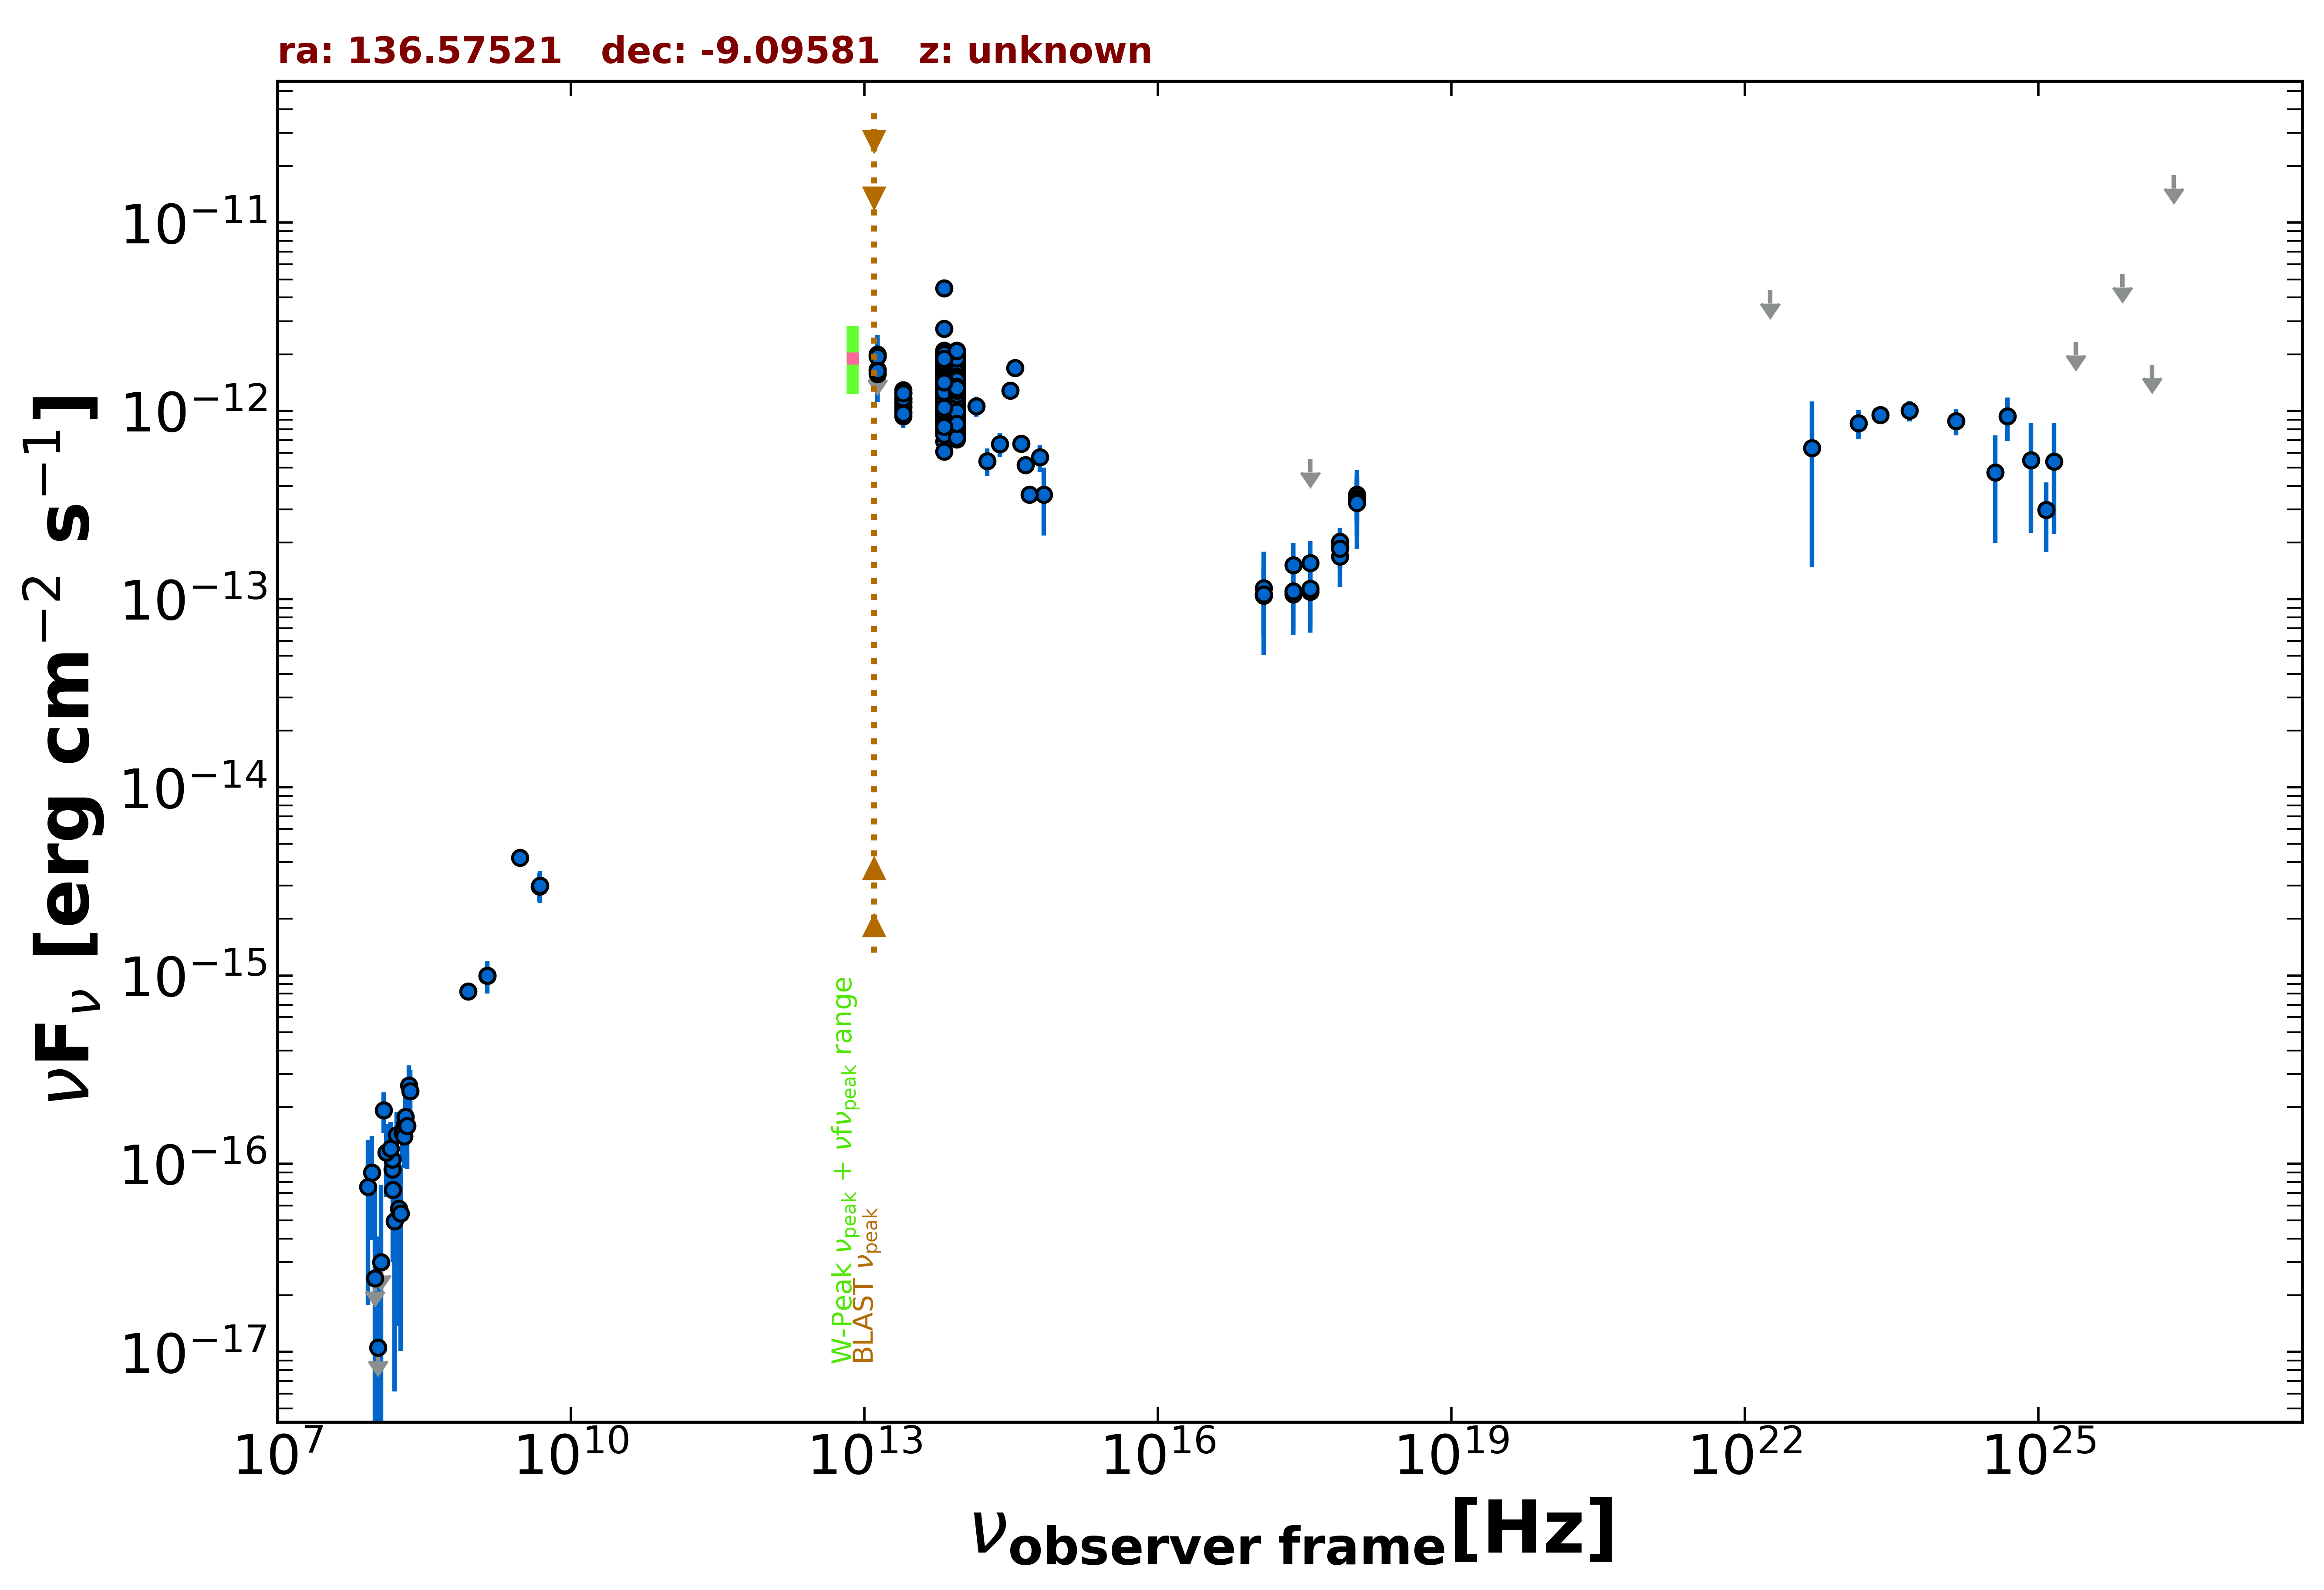

Source data for this figure (header and first rows):
freq., flux, err_flux, MJD_start, MJD_end, flag, catalog, reference
1.400e+09, 9.982e-16, 3.080e-17, 55000, 55000, , NVSS, Condon et al. 1998  AJ  115  1693
8.870e+08, 8.222e-16, 6.205e-17, 55000, 55000, , RACS, Hale et al. 2021  PASA  38  e058
3.000e+09, 4.227e-15, 2.100e-17, 55000, 55000, , VLASSQL, Gordon et al. 2021  ApJS  255  30
2.418e+17, 1.059e-13, 3.729e-14, 55536, 57004, , 1OUSX, Giommi et al. in preparation
3.627e+17, 1.095e-13, 3.843e-14, 55536, 57004, , 1OUSX, Giommi et al. in preparation
7.253e+17, 1.905e-13, 3.410e-14, 55536, 57004, , 1OUSX, Giommi et al. in preparation
1.088e+18, 3.599e-13, 9.310e-14, 55536, 57004, , 1OUSX, Giommi et al. in preparation
7.253e+17, 2.023e-13, 3.675e-14, 55000, 55000, , 2SXPS, Evans et al. 2020  ApJS  247  54
1.209e+17, 1.045e-13, 4.000e-14, 55000, 55000, , 2SXPS, Evans et al. 2020  ApJS  247  54
3.627e+17, 1.555e-13, 4.815e-14, 55000, 55000, , 2SXPS, Evans et al. 2020  ApJS  247  54
1.088e+18, 3.438e-13, 9.670e-14, 55000, 55000, , 2SXPS, Evans et al. 2020  ApJS  247  54
1.500e+08, 9.300e-17, 1.098e-17, 55000, 55000, , TGSS150, Intema et al. 2017  A&A  598  A781
4.800e+09, 2.976e-15, 5.280e-16, 55000, 55000, , PMN, Griffith et al. 1993-1996  VizieR  VIII/…
1.389e+14, 1.061e-12, 1.274e-13, 55000, 55000, , 2MASS, Skrutskie et al. 2006  AJ  131  1163
1.804e+14, 5.421e-13, 8.980e-14, 55000, 55000, , 2MASS, Skrutskie et al. 2006  AJ  131  1163
2.427e+14, 6.663e-13, 9.855e-14, 55000, 55000, , 2MASS, Skrutskie et al. 2006  AJ  131  1163
8.817e+13, 1.117e-12, 3.500e-15, 55000, 55000, , UNWISE, Schlafly et al. 2019  ApJS  240  30
6.517e+13, 1.164e-12, 5.000e-15, 55000, 55000, , UNWISE, Schlafly et al. 2019  ApJS  240  30
8.817e+13, 1.691e-12, 3.700e-14, 55000, 55000, , WISE, Wright et al. 2010  AJ  140  1868
6.517e+13, 1.833e-12, 3.900e-14, 55000, 55000, , WISE, Wright et al. 2010  AJ  140  1868
2.498e+13, 1.116e-12, 4.350e-14, 55000, 55000, , WISE, Wright et al. 2010  AJ  140  1868
1.363e+13, 1.384e-12, 1.775e-13, 55000, 55000, , WISE, Wright et al. 2010  AJ  140  1868
8.817e+13, 1.194e-12, 3.750e-14, 56789, 56789, , NEOWISE, Mainzer et al. 2014  ApJ  792  30
6.517e+13, 1.257e-12, 5.900e-14, 56789, 56789, , NEOWISE, Mainzer et al. 2014  ApJ  792  30
8.817e+13, 1.282e-12, 3.800e-14, 56789, 56789, , NEOWISE, Mainzer et al. 2014  ApJ  792  30
6.517e+13, 1.311e-12, 6.500e-14, 56789, 56789, , NEOWISE, Mainzer et al. 2014  ApJ  792  30
8.817e+13, 1.125e-12, 3.700e-14, 56789, 56789, , NEOWISE, Mainzer et al. 2014  ApJ  792  30
6.517e+13, 1.302e-12, 5.400e-14, 56789, 56789, , NEOWISE, Mainzer et al. 2014  ApJ  792  30
8.817e+13, 1.270e-12, 4.100e-14, 56789, 56789, , NEOWISE, Mainzer et al. 2014  ApJ  792  30
6.517e+13, 1.288e-12, 5.100e-14, 56789, 56789, , NEOWISE, Mainzer et al. 2014  ApJ  792  30
8.817e+13, 1.280e-12, 4.950e-14, 56789, 56789, , NEOWISE, Mainzer et al. 2014  ApJ  792  30
6.517e+13, 1.211e-12, 5.100e-14, 56789, 56789, , NEOWISE, Mainzer et al. 2014  ApJ  792  30
8.817e+13, 1.210e-12, 4.800e-14, 56788, 56788, , NEOWISE, Mainzer et al. 2014  ApJ  792  30
6.517e+13, 1.209e-12, 5.900e-14, 56788, 56788, , NEOWISE, Mainzer et al. 2014  ApJ  792  30
8.817e+13, 1.146e-12, 4.000e-14, 56788, 56788, , NEOWISE, Mainzer et al. 2014  ApJ  792  30
6.517e+13, 1.183e-12, 5.750e-14, 56788, 56788, , NEOWISE, Mainzer et al. 2014  ApJ  792  30
8.817e+13, 1.243e-12, 3.750e-14, 56788, 56788, , NEOWISE, Mainzer et al. 2014  ApJ  792  30
6.517e+13, 1.205e-12, 5.850e-14, 56788, 56788, , NEOWISE, Mainzer et al. 2014  ApJ  792  30
8.817e+13, 1.246e-12, 4.250e-14, 56788, 56788, , NEOWISE, Mainzer et al. 2014  ApJ  792  30
6.517e+13, 1.337e-12, 6.050e-14, 56788, 56788, , NEOWISE, Mainzer et al. 2014  ApJ  792  30
8.817e+13, 1.401e-12, 4.400e-14, 56789, 56789, , NEOWISE, Mainzer et al. 2014  ApJ  792  30
6.517e+13, 1.402e-12, 5.300e-14, 56789, 56789, , NEOWISE, Mainzer et al. 2014  ApJ  792  30
8.817e+13, 1.133e-12, 3.650e-14, 56789, 56789, , NEOWISE, Mainzer et al. 2014  ApJ  792  30
6.517e+13, 1.305e-12, 5.150e-14, 56789, 56789, , NEOWISE, Mainzer et al. 2014  ApJ  792  30
8.817e+13, 1.194e-12, 3.950e-14, 56788, 56788, , NEOWISE, Mainzer et al. 2014  ApJ  792  30
6.517e+13, 1.281e-12, 4.950e-14, 56788, 56788, , NEOWISE, Mainzer et al. 2014  ApJ  792  30
8.817e+13, 8.212e-13, 3.255e-14, 57506, 57506, , NEOWISE, Mainzer et al. 2014  ApJ  792  30
6.517e+13, 9.286e-13, 4.535e-14, 57506, 57506, , NEOWISE, Mainzer et al. 2014  ApJ  792  30
8.817e+13, 8.434e-13, 3.965e-14, 57506, 57506, , NEOWISE, Mainzer et al. 2014  ApJ  792  30
6.517e+13, 7.853e-13, 4.630e-14, 57506, 57506, , NEOWISE, Mainzer et al. 2014  ApJ  792  30
8.817e+13, 8.018e-13, 3.695e-14, 57506, 57506, , NEOWISE, Mainzer et al. 2014  ApJ  792  30
6.517e+13, 9.042e-13, 4.080e-14, 57506, 57506, , NEOWISE, Mainzer et al. 2014  ApJ  792  30
8.817e+13, 8.799e-13, 3.405e-14, 57507, 57507, , NEOWISE, Mainzer et al. 2014  ApJ  792  30
6.517e+13, 9.468e-13, 4.535e-14, 57507, 57507, , NEOWISE, Mainzer et al. 2014  ApJ  792  30
8.817e+13, 8.357e-13, 4.390e-14, 57506, 57506, , NEOWISE, Mainzer et al. 2014  ApJ  792  30
6.517e+13, 7.846e-13, 4.265e-14, 57506, 57506, , NEOWISE, Mainzer et al. 2014  ApJ  792  30
8.817e+13, 8.010e-13, 3.175e-14, 57506, 57506, , NEOWISE, Mainzer et al. 2014  ApJ  792  30
6.517e+13, 8.951e-13, 4.540e-14, 57506, 57506, , NEOWISE, Mainzer et al. 2014  ApJ  792  30
8.817e+13, 8.583e-13, 3.715e-14, 57506, 57506, , NEOWISE, Mainzer et al. 2014  ApJ  792  30
6.517e+13, 1.037e-12, 6.490e-14, 57506, 57506, , NEOWISE, Mainzer et al. 2014  ApJ  792  30
... 565 more rows
